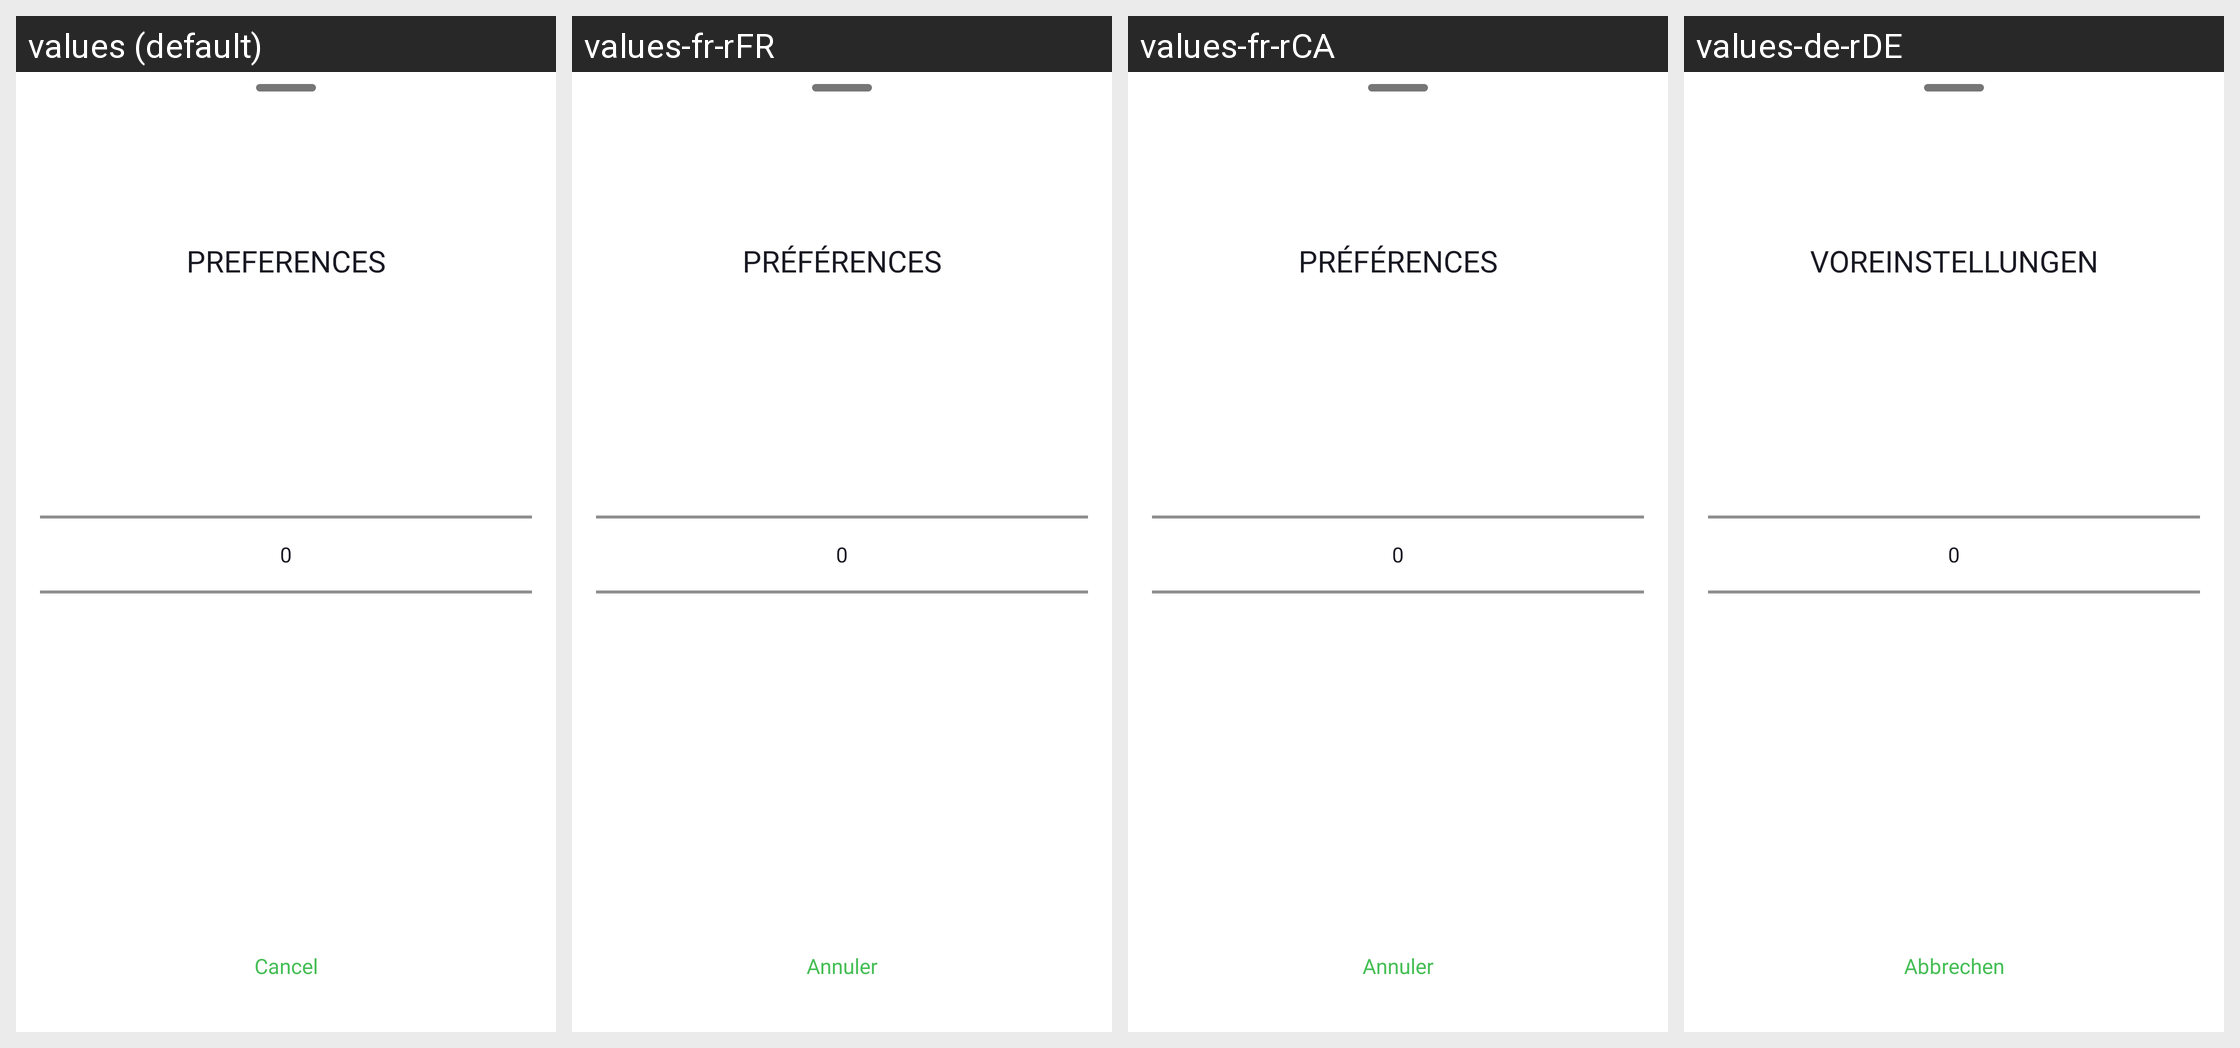

The Android screen above is rendered under several locales of the same app. Produce the string resources it draws, with the default and per-locale values.
Android screen res/layout/bottom_sheet_preference_selection.xml rendered under 4 locales, left to right: values (default), values-fr-rFR, values-fr-rCA, values-de-rDE. Device: Nexus 5 (rendered at 1080×1920; each locale shown at half size, 540×960, under a caption strip naming it); theme Theme.NinjaConnectedKitchen.
Other locales in the repository, not shown: values-da-rDK, values-en-rGB, values-es-rES, values-fi-rFI, values-it-rIT, values-nb-rNO, values-nl-rNL, values-pt-rPT, values-sv-rSE.
Strings drawn on this screen, with the default value and each locale's value (text and hints the layout hard-codes, and strings that could not be matched under every locale, appear in the picture but are not listed):

preferences
  values: Preferences
  values-fr-rFR: Préférences
  values-fr-rCA: Préférences
  values-de-rDE: Voreinstellungen

cancel
  values: Cancel
  values-fr-rFR: Annuler
  values-fr-rCA: Annuler
  values-de-rDE: Abbrechen
